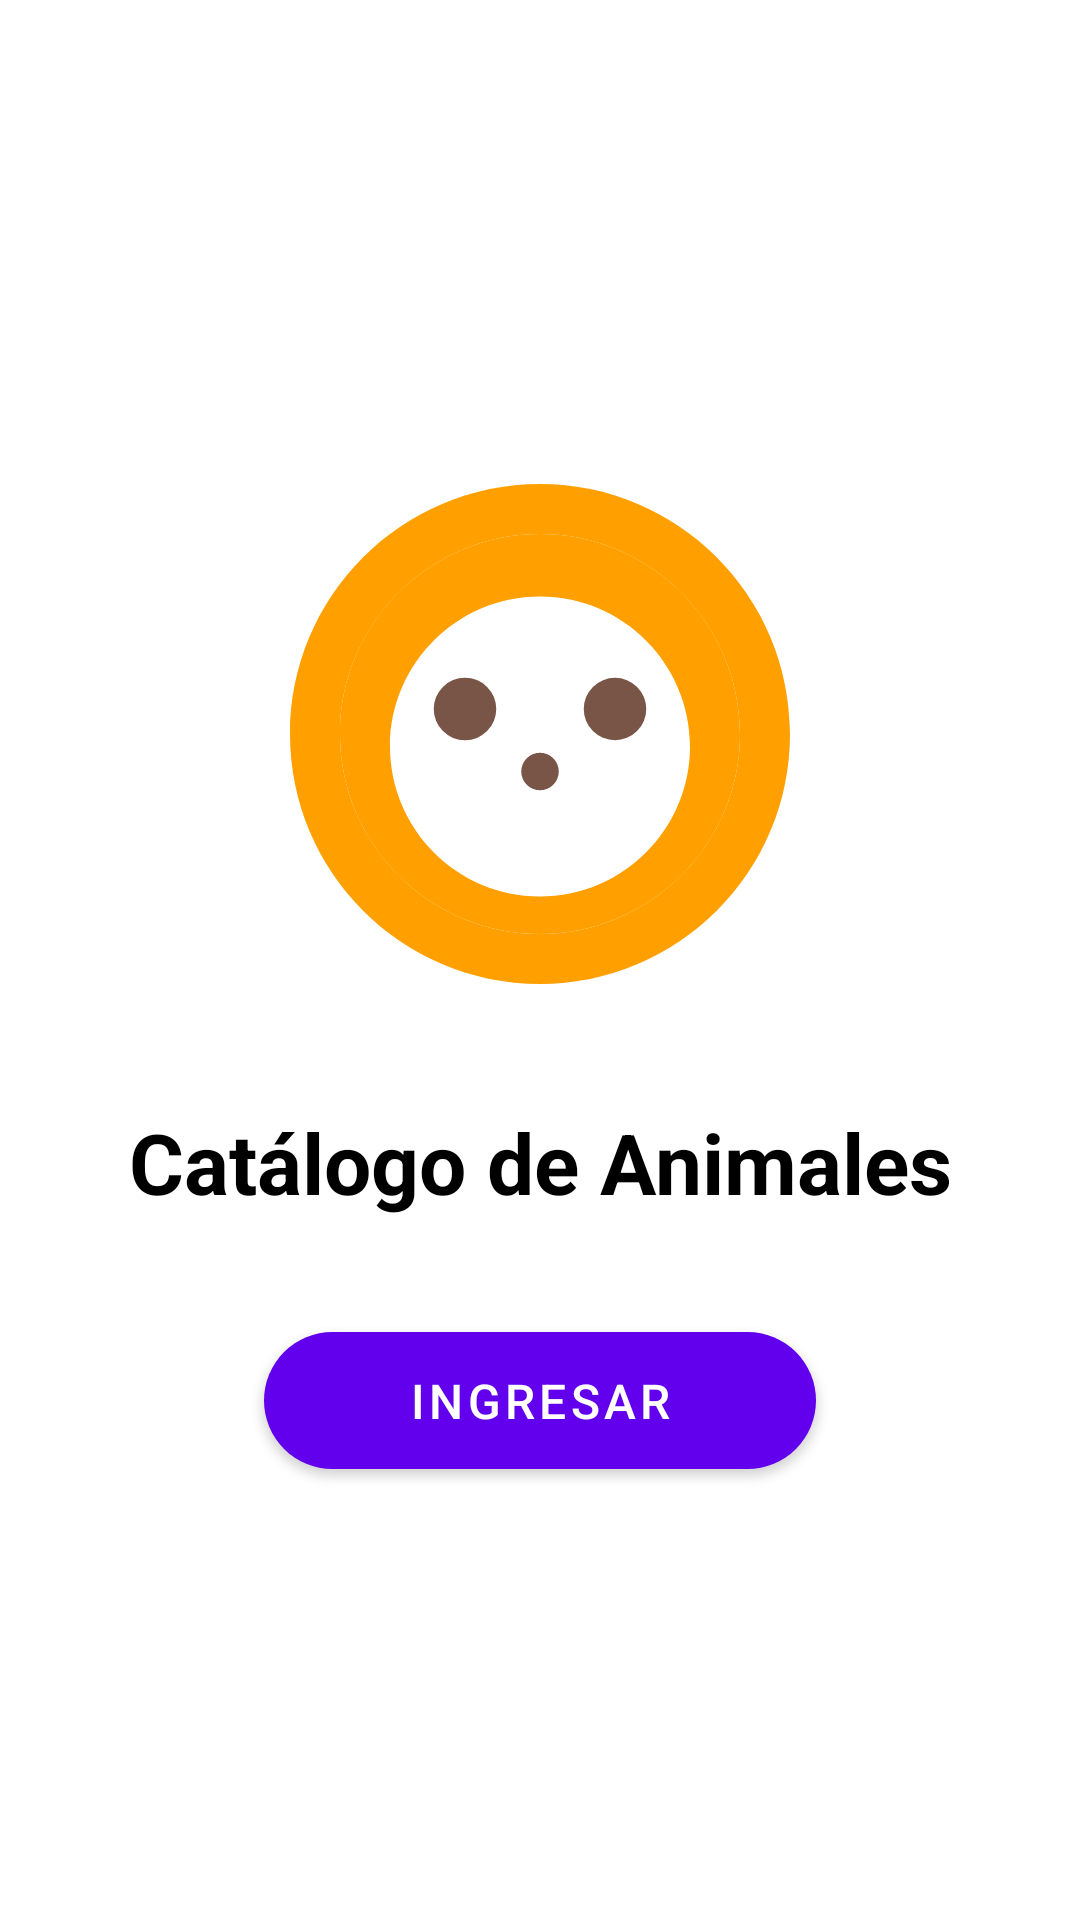

Produce the Android XML layout that renders to this screen, including the resource entries it uses.
<!-- AndroidManifest.xml: activity theme Theme.CatalogoAnimales.NoActionBar -->
<!-- res/layout/activity_splash.xml -->
<?xml version="1.0" encoding="utf-8"?>
<androidx.constraintlayout.widget.ConstraintLayout xmlns:android="http://schemas.android.com/apk/res/android"
    xmlns:app="http://schemas.android.com/apk/res-auto"
    android:layout_width="match_parent"
    android:layout_height="match_parent"
    android:background="@color/white">

    <ImageView
        android:id="@+id/splashImageView"
        android:layout_width="200dp"
        android:layout_height="200dp"
        android:contentDescription="@string/app_name"
        android:src="@drawable/ic_animals_logo"
        app:layout_constraintBottom_toTopOf="@+id/titleTextView"
        app:layout_constraintEnd_toEndOf="parent"
        app:layout_constraintStart_toStartOf="parent"
        app:layout_constraintTop_toTopOf="parent"
        app:layout_constraintVertical_chainStyle="packed" />

    <TextView
        android:id="@+id/titleTextView"
        android:layout_width="wrap_content"
        android:layout_height="wrap_content"
        android:layout_marginTop="24dp"
        android:text="Catálogo de Animales"
        android:textColor="@color/black"
        android:textSize="28sp"
        android:textStyle="bold"
        app:layout_constraintBottom_toTopOf="@+id/enterButton"
        app:layout_constraintEnd_toEndOf="parent"
        app:layout_constraintStart_toStartOf="parent"
        app:layout_constraintTop_toBottomOf="@+id/splashImageView" />

    <com.google.android.material.button.MaterialButton
        android:id="@+id/enterButton"
        android:layout_width="wrap_content"
        android:layout_height="wrap_content"
        android:layout_marginTop="32dp"
        android:paddingHorizontal="48dp"
        android:paddingVertical="12dp"
        android:text="Ingresar"
        android:textSize="16sp"
        app:cornerRadius="24dp"
        app:layout_constraintBottom_toBottomOf="parent"
        app:layout_constraintEnd_toEndOf="parent"
        app:layout_constraintStart_toStartOf="parent"
        app:layout_constraintTop_toBottomOf="@+id/titleTextView" />

</androidx.constraintlayout.widget.ConstraintLayout>
<!-- resources referenced by this layout -->
<resources>
  <color name="black">#FF000000</color>
  <color name="white">#FFFFFFFF</color>
  <!-- drawable ic_animals_logo (drawable) -->
  <?xml version="1.0" encoding="utf-8"?>
  <vector xmlns:android="http://schemas.android.com/apk/res/android"
      android:width="24dp"
      android:height="24dp"
      android:viewportWidth="24"
      android:viewportHeight="24">
      
      
      <path
          android:fillColor="#FFFFFF"
          android:pathData="M12,12m-10,0a10,10 0,1 1,20 0a10,10 0,1 1,-20 0"/>
      
      
      <path
          android:fillColor="#FFA000"
          android:pathData="M12,4C7.58,4 4,7.58 4,12s3.58,8 8,8 8,-3.58 8,-8 -3.58,-8 -8,-8zM12,18.5c-3.31,0 -6,-2.69 -6,-6s2.69,-6 6,-6 6,2.69 6,6 -2.69,6 -6,6z"/>
      
      
      <path
          android:fillColor="#795548"
          android:pathData="M9,11m-1.25,0a1.25,1.25 0,1 1,2.5 0a1.25,1.25 0,1 1,-2.5 0"/>
      <path
          android:fillColor="#795548"
          android:pathData="M15,11m-1.25,0a1.25,1.25 0,1 1,2.5 0a1.25,1.25 0,1 1,-2.5 0"/>
      
      
      <path
          android:fillColor="#795548"
          android:pathData="M12,13.5m-0.75,0a0.75,0.75 0,1 1,1.5 0a0.75,0.75 0,1 1,-1.5 0"/>
      
      
      <path
          android:fillColor="#FFA000"
          android:pathData="M12,2C6.48,2 2,6.48 2,12s4.48,10 10,10 10,-4.48 10,-10S17.52,2 12,2zM12,20c-4.41,0 -8,-3.59 -8,-8s3.59,-8 8,-8 8,3.59 8,8 -3.59,8 -8,8z"/>
  </vector>
  <string name="app_name">Catálogo de Animales</string>
  <style name="Theme.CatalogoAnimales.NoActionBar" parent="Theme.MaterialComponents.DayNight.NoActionBar">
          <item name="colorPrimary">@color/purple_500</item>
          <item name="colorPrimaryVariant">@color/purple_700</item>
          <item name="colorOnPrimary">@color/white</item>
          <item name="colorSecondary">@color/teal_200</item>
          <item name="colorSecondaryVariant">@color/teal_700</item>
          <item name="colorOnSecondary">@color/black</item>
          <item name="android:statusBarColor">?attr/colorPrimaryVariant</item>
          <item name="android:windowBackground">@color/white</item>
      </style>
  <color name="purple_500">#FF6200EE</color>
  <color name="purple_700">#FF3700B3</color>
  <color name="teal_200">#FF03DAC5</color>
  <color name="teal_700">#FF018786</color>
</resources>
